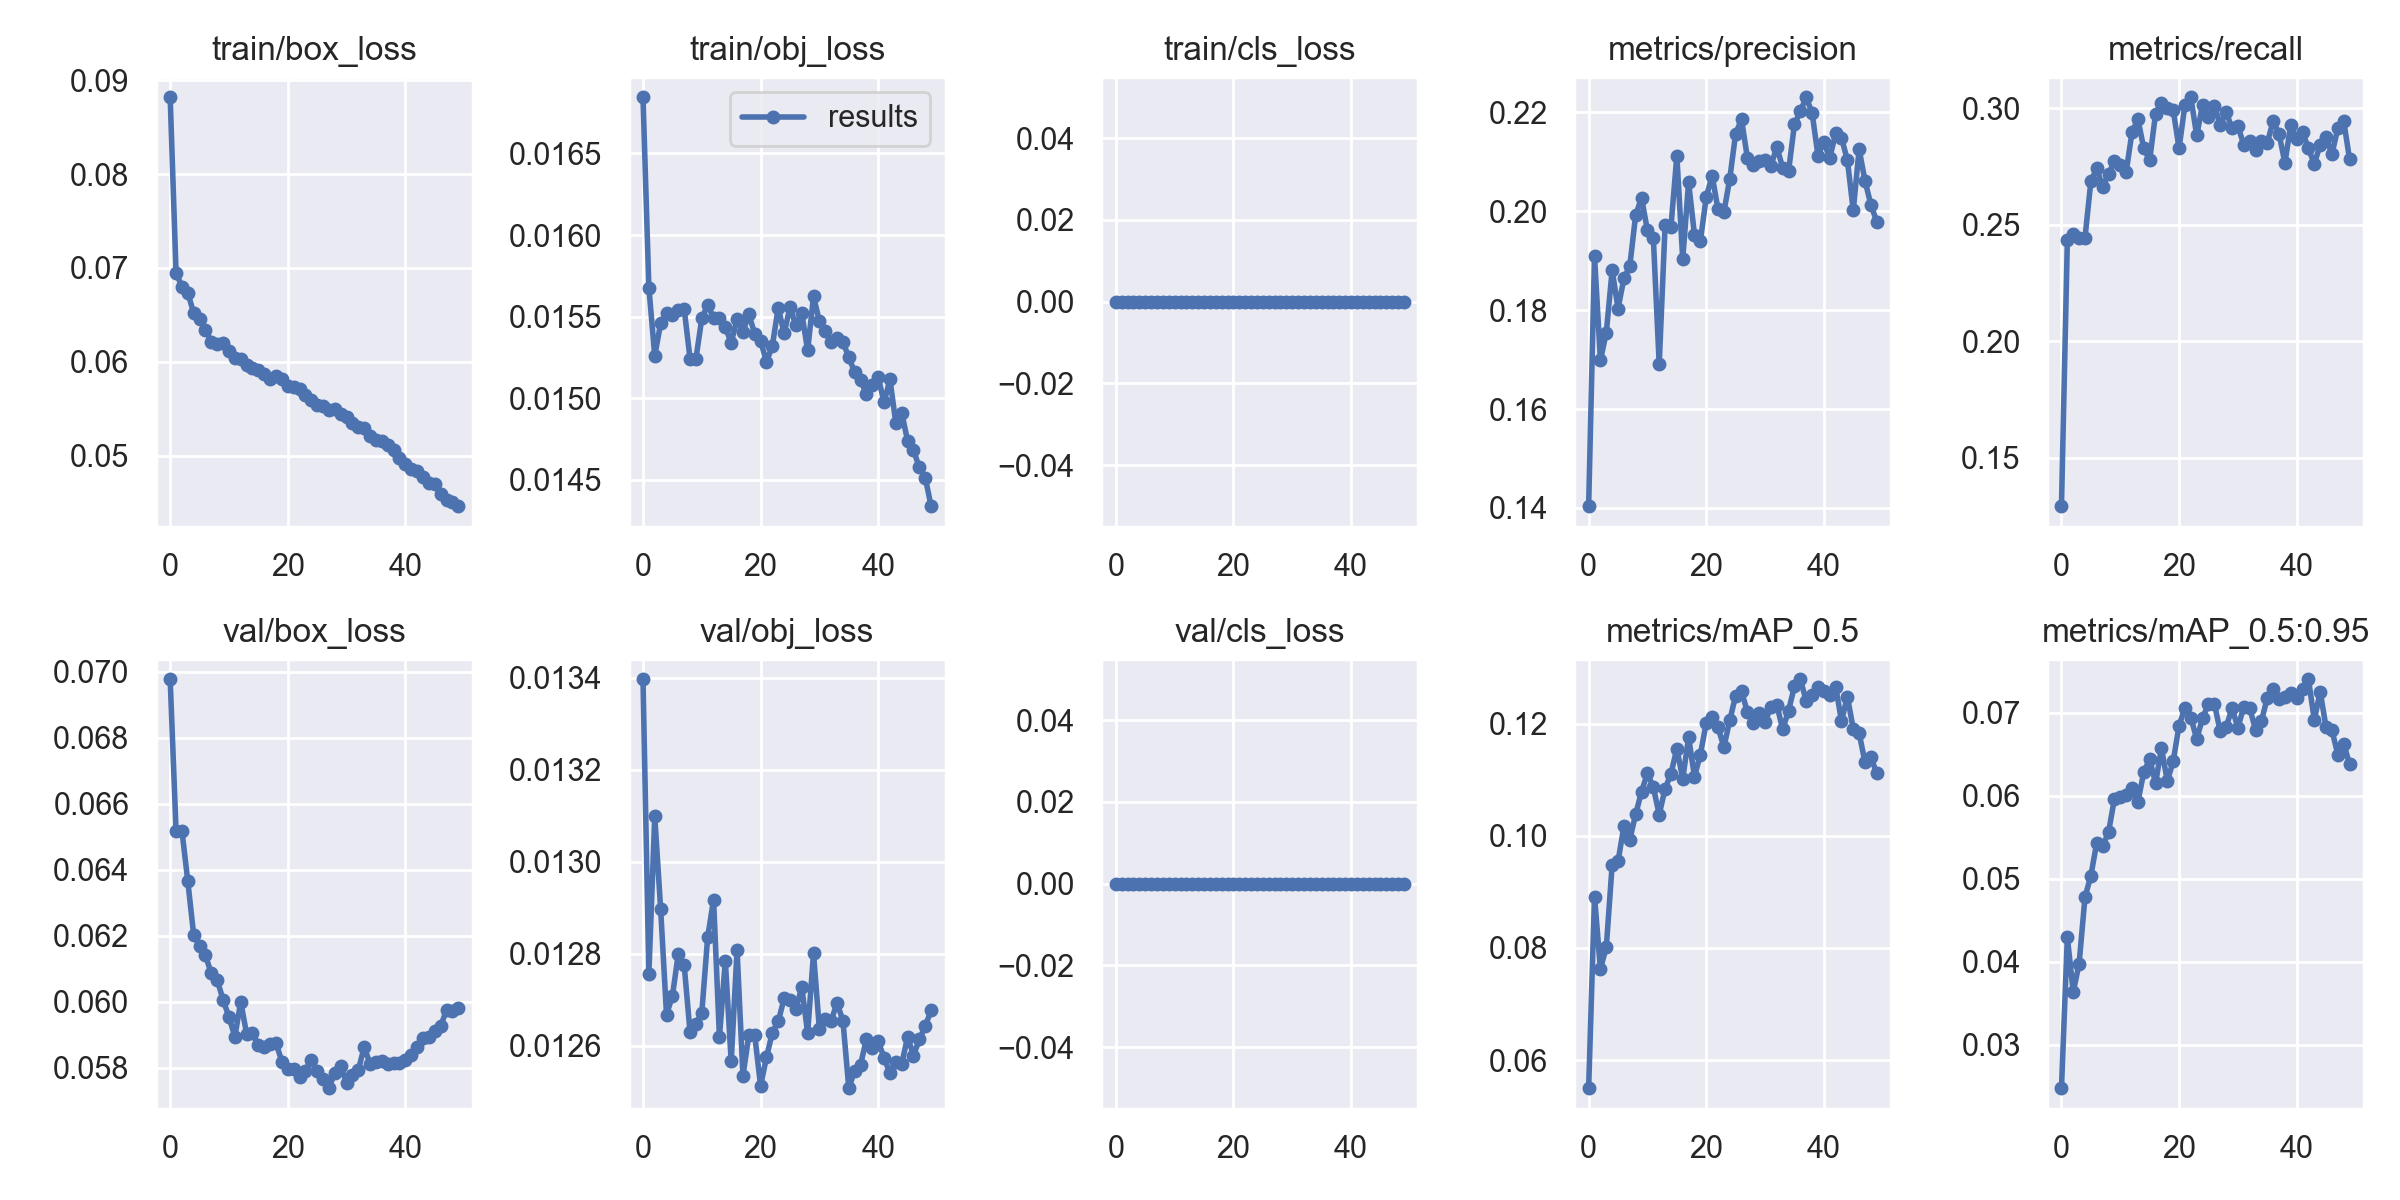

The file beside this chart, header and first rows:
epoch, train/box_loss, train/obj_loss, train/cls_loss, metrics/precision, metrics/recall, metrics/mAP_0.5, metrics/mAP_0.5:0.95, val/box_loss, val/obj_loss, val/cls_loss, x/lr0, x/lr1, x/lr2
0, 0.08818, 0.01684, 0, 0.1404, 0.1292, 0.05501, 0.02479, 0.06977, 0.0134, 0, 0.07004, 0.003329, 0.003329
1, 0.06949, 0.01568, 0, 0.1909, 0.2433, 0.08916, 0.04297, 0.06518, 0.01276, 0, 0.03991, 0.00653, 0.00653
2, 0.06798, 0.01526, 0, 0.1699, 0.2459, 0.07625, 0.03637, 0.06518, 0.0131, 0, 0.009646, 0.0096, 0.0096
3, 0.06735, 0.01546, 0, 0.1755, 0.2443, 0.08014, 0.0398, 0.06365, 0.0129, 0, 0.009406, 0.009406, 0.009406
4, 0.06519, 0.01553, 0, 0.1881, 0.2443, 0.09482, 0.0478, 0.06202, 0.01267, 0, 0.009406, 0.009406, 0.009406
5, 0.06459, 0.01551, 0, 0.1803, 0.2686, 0.09546, 0.05038, 0.0617, 0.01271, 0, 0.009208, 0.009208, 0.009208
6, 0.06339, 0.01554, 0, 0.1864, 0.2741, 0.1017, 0.05437, 0.0614, 0.0128, 0, 0.00901, 0.00901, 0.00901
7, 0.06214, 0.01555, 0, 0.1889, 0.2662, 0.0993, 0.05395, 0.06086, 0.01278, 0, 0.008812, 0.008812, 0.008812
8, 0.06187, 0.01524, 0, 0.1993, 0.2717, 0.1039, 0.05559, 0.06066, 0.01263, 0, 0.008614, 0.008614, 0.008614
9, 0.06202, 0.01524, 0, 0.2027, 0.2772, 0.1079, 0.05962, 0.06006, 0.01265, 0, 0.008416, 0.008416, 0.008416
10, 0.06119, 0.01549, 0, 0.1961, 0.2757, 0.1112, 0.05981, 0.05954, 0.01267, 0, 0.008218, 0.008218, 0.008218
11, 0.06042, 0.01557, 0, 0.1946, 0.2725, 0.1086, 0.06014, 0.05894, 0.01284, 0, 0.00802, 0.00802, 0.00802
12, 0.0603, 0.01549, 0, 0.1691, 0.2897, 0.1038, 0.06091, 0.06, 0.01292, 0, 0.007822, 0.007822, 0.007822
13, 0.05962, 0.01549, 0, 0.1971, 0.2952, 0.1084, 0.05928, 0.05903, 0.01262, 0, 0.007624, 0.007624, 0.007624
14, 0.05933, 0.01544, 0, 0.1969, 0.2827, 0.111, 0.06285, 0.05905, 0.01278, 0, 0.007426, 0.007426, 0.007426
15, 0.05915, 0.01534, 0, 0.2112, 0.2776, 0.1155, 0.06443, 0.05868, 0.01257, 0, 0.007228, 0.007228, 0.007228
16, 0.05868, 0.01549, 0, 0.1903, 0.2976, 0.1101, 0.0615, 0.05865, 0.01281, 0, 0.00703, 0.00703, 0.00703
17, 0.05817, 0.01541, 0, 0.2059, 0.3023, 0.1176, 0.06574, 0.05872, 0.01253, 0, 0.006832, 0.006832, 0.006832
18, 0.05847, 0.01551, 0, 0.1952, 0.3, 0.1105, 0.06178, 0.05875, 0.01262, 0, 0.006634, 0.006634, 0.006634
19, 0.05818, 0.0154, 0, 0.194, 0.2991, 0.1145, 0.06416, 0.05819, 0.01262, 0, 0.006436, 0.006436, 0.006436
20, 0.05742, 0.01535, 0, 0.2029, 0.2827, 0.1201, 0.06846, 0.05797, 0.01251, 0, 0.006238, 0.006238, 0.006238
21, 0.05729, 0.01522, 0, 0.2072, 0.3015, 0.1212, 0.07061, 0.05798, 0.01257, 0, 0.00604, 0.00604, 0.00604
22, 0.05711, 0.01532, 0, 0.2004, 0.3046, 0.1193, 0.06942, 0.05774, 0.01263, 0, 0.005842, 0.005842, 0.005842
23, 0.05642, 0.01556, 0, 0.1998, 0.2882, 0.1158, 0.06685, 0.05792, 0.01265, 0, 0.005644, 0.005644, 0.005644
24, 0.05593, 0.0154, 0, 0.2066, 0.3015, 0.1206, 0.06934, 0.05824, 0.0127, 0, 0.005446, 0.005446, 0.005446
25, 0.05543, 0.01556, 0, 0.2157, 0.296, 0.125, 0.07109, 0.05789, 0.0127, 0, 0.005248, 0.005248, 0.005248
26, 0.05529, 0.01545, 0, 0.2186, 0.3007, 0.1257, 0.07111, 0.05766, 0.01268, 0, 0.00505, 0.00505, 0.00505
27, 0.05484, 0.01552, 0, 0.2108, 0.2929, 0.1221, 0.06775, 0.05738, 0.01273, 0, 0.004852, 0.004852, 0.004852
28, 0.05494, 0.01529, 0, 0.2094, 0.2984, 0.12, 0.06824, 0.05786, 0.01263, 0, 0.004654, 0.004654, 0.004654
29, 0.05438, 0.01562, 0, 0.2102, 0.2913, 0.1219, 0.07055, 0.05806, 0.0128, 0, 0.004456, 0.004456, 0.004456
30, 0.05407, 0.01547, 0, 0.2104, 0.2923, 0.1202, 0.06822, 0.05753, 0.01264, 0, 0.004258, 0.004258, 0.004258
31, 0.05352, 0.01541, 0, 0.2092, 0.2843, 0.123, 0.07068, 0.05778, 0.01266, 0, 0.00406, 0.00406, 0.00406
32, 0.05308, 0.01535, 0, 0.213, 0.2858, 0.1234, 0.07059, 0.05794, 0.01265, 0, 0.003862, 0.003862, 0.003862
33, 0.05298, 0.01537, 0, 0.2088, 0.2819, 0.119, 0.06797, 0.05863, 0.01269, 0, 0.003664, 0.003664, 0.003664
34, 0.0521, 0.01534, 0, 0.2081, 0.2858, 0.1223, 0.06897, 0.05812, 0.01265, 0, 0.003466, 0.003466, 0.003466
35, 0.05169, 0.01525, 0, 0.2176, 0.285, 0.1266, 0.0718, 0.05819, 0.01251, 0, 0.003268, 0.003268, 0.003268
36, 0.05153, 0.01516, 0, 0.2202, 0.2944, 0.1279, 0.07292, 0.05822, 0.01255, 0, 0.00307, 0.00307, 0.00307
37, 0.05109, 0.01511, 0, 0.2231, 0.289, 0.124, 0.07162, 0.05813, 0.01256, 0, 0.002872, 0.002872, 0.002872
38, 0.05057, 0.01503, 0, 0.2199, 0.2764, 0.1251, 0.07189, 0.05813, 0.01261, 0, 0.002674, 0.002674, 0.002674
39, 0.04974, 0.01508, 0, 0.2113, 0.2929, 0.1264, 0.07237, 0.05816, 0.0126, 0, 0.002476, 0.002476, 0.002476
40, 0.04906, 0.01513, 0, 0.214, 0.2866, 0.1258, 0.07173, 0.05824, 0.01261, 0, 0.002278, 0.002278, 0.002278
41, 0.04862, 0.01498, 0, 0.2108, 0.2897, 0.125, 0.07288, 0.0584, 0.01257, 0, 0.00208, 0.00208, 0.00208
42, 0.04833, 0.01512, 0, 0.2158, 0.2827, 0.1266, 0.07403, 0.05863, 0.01254, 0, 0.001882, 0.001882, 0.001882
43, 0.0477, 0.01485, 0, 0.2149, 0.276, 0.1205, 0.06915, 0.05891, 0.01256, 0, 0.001684, 0.001684, 0.001684
44, 0.04711, 0.01491, 0, 0.2104, 0.2843, 0.1248, 0.07253, 0.05894, 0.01256, 0, 0.001486, 0.001486, 0.001486
45, 0.04693, 0.01474, 0, 0.2002, 0.2874, 0.1191, 0.06823, 0.0591, 0.01262, 0, 0.001288, 0.001288, 0.001288
46, 0.04593, 0.01468, 0, 0.2125, 0.2803, 0.1183, 0.06789, 0.05927, 0.01258, 0, 0.00109, 0.00109, 0.00109
47, 0.04531, 0.01458, 0, 0.2062, 0.2913, 0.1131, 0.06496, 0.05975, 0.01261, 0, 0.000892, 0.000892, 0.000892
48, 0.045, 0.01451, 0, 0.2013, 0.2944, 0.114, 0.06629, 0.05971, 0.01264, 0, 0.000694, 0.000694, 0.000694
49, 0.04461, 0.01434, 0, 0.1979, 0.278, 0.1111, 0.06378, 0.05981, 0.01268, 0, 0.000496, 0.000496, 0.000496
